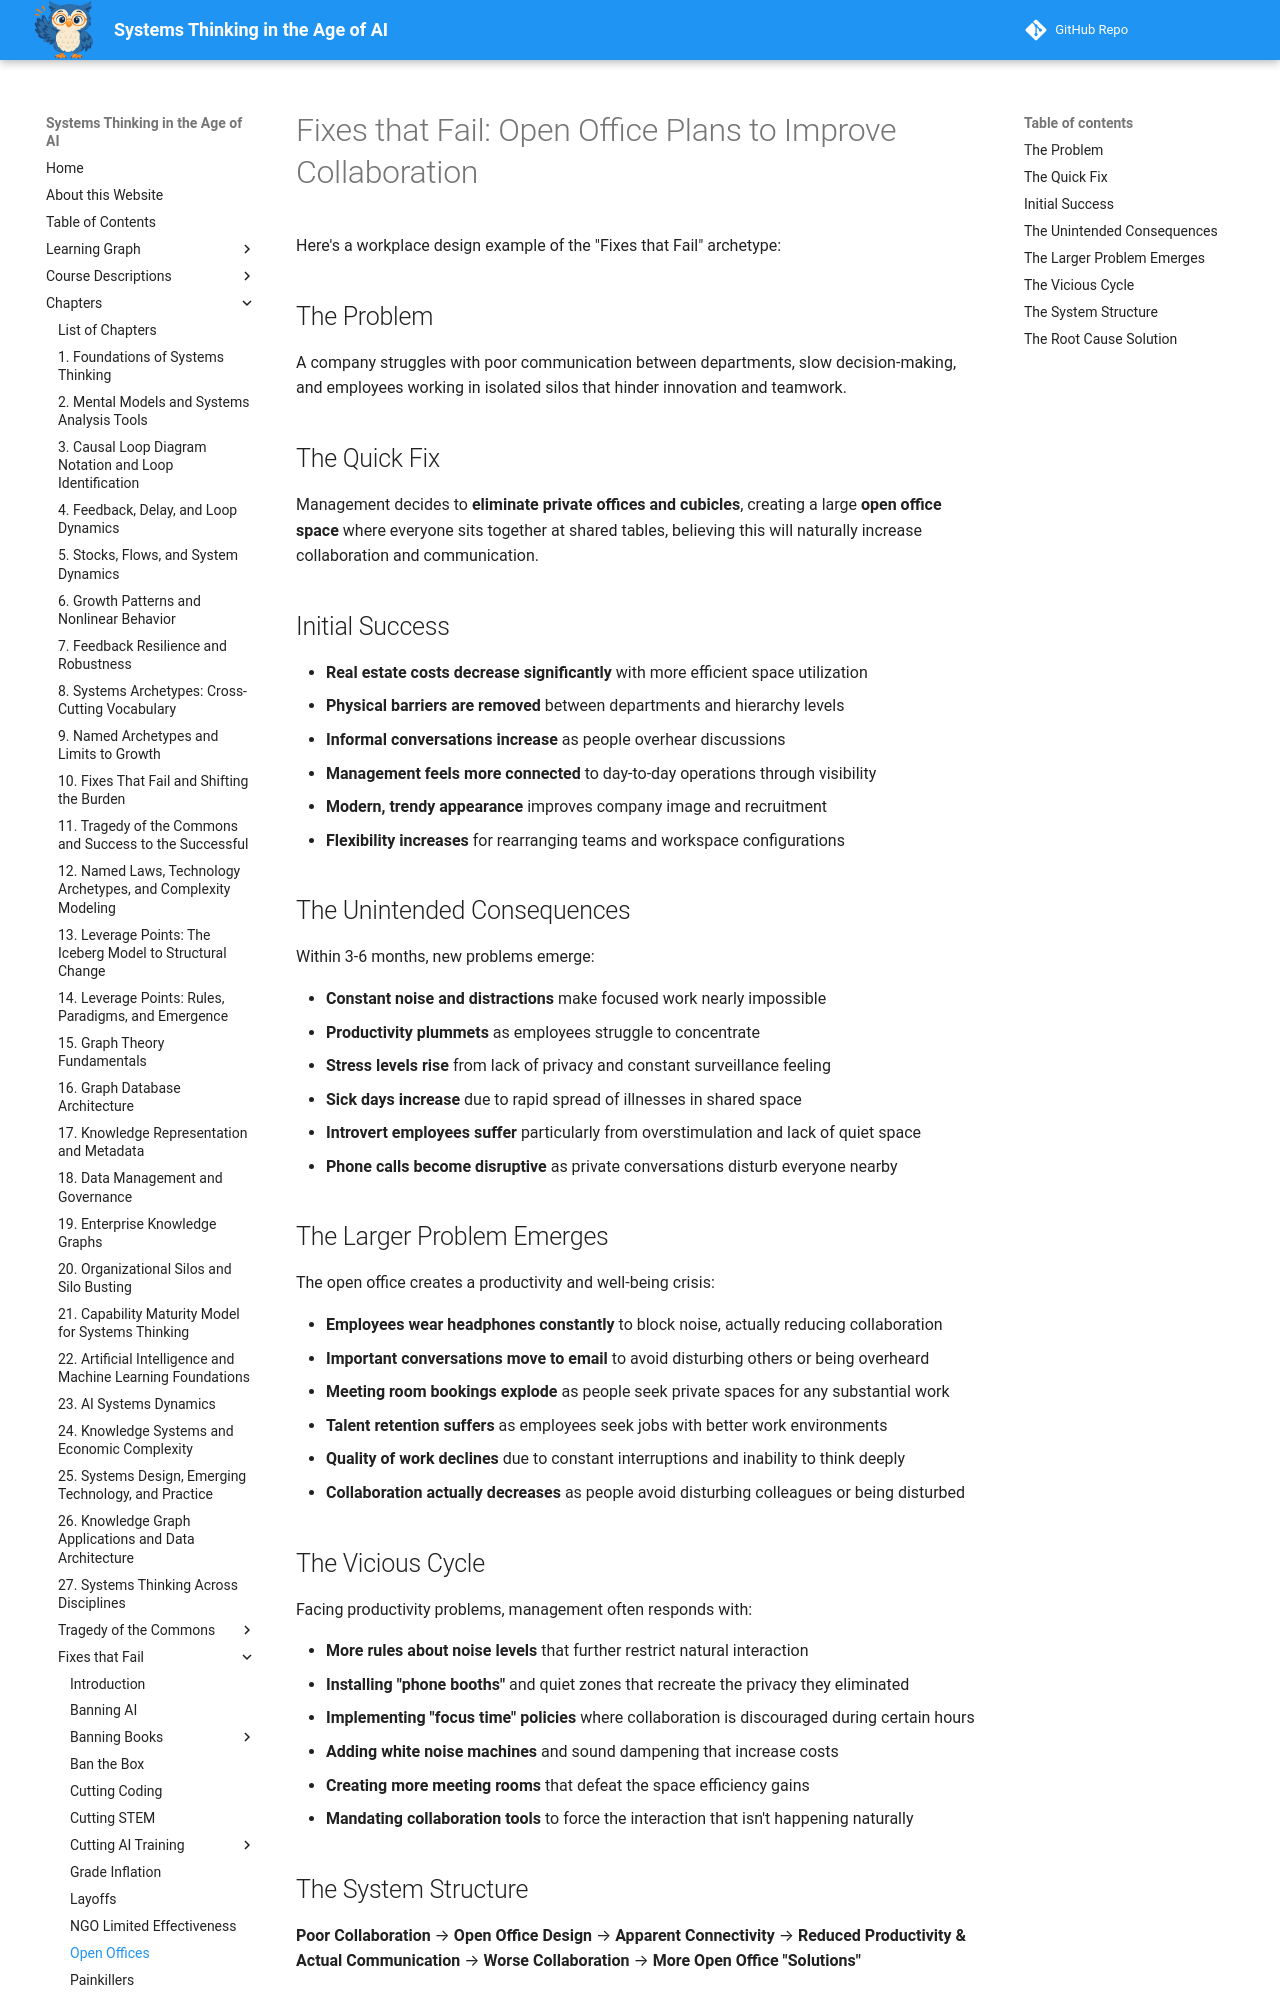

repository: dmccreary/systems-thinking · page: archetypes/fixes-that-fail/open-offices/index.html · generator: mkdocs

# Fixes that Fail: Open Office Plans to Improve Collaboration

Here's a workplace design example of the "Fixes that Fail" archetype:

## The Problem
A company struggles with poor communication between departments, slow decision-making, and employees working in isolated silos that hinder innovation and teamwork.

## The Quick Fix
Management decides to **eliminate private offices and cubicles**, creating a large **open office space** where everyone sits together at shared tables, believing this will naturally increase collaboration and communication.

## Initial Success

- **Real estate costs decrease significantly** with more efficient space utilization
- **Physical barriers are removed** between departments and hierarchy levels
- **Informal conversations increase** as people overhear discussions
- **Management feels more connected** to day-to-day operations through visibility
- **Modern, trendy appearance** improves company image and recruitment
- **Flexibility increases** for rearranging teams and workspace configurations

## The Unintended Consequences
Within 3-6 months, new problems emerge:

- **Constant noise and distractions** make focused work nearly impossible
- **Productivity plummets** as employees struggle to concentrate
- **Stress levels rise** from lack of privacy and constant surveillance feeling
- **Sick days increase** due to rapid spread of illnesses in shared space
- **Introvert employees suffer** particularly from overstimulation and lack of quiet space
- **Phone calls become disruptive** as private conversations disturb everyone nearby

## The Larger Problem Emerges
The open office creates a productivity and well-being crisis:

- **Employees wear headphones constantly** to block noise, actually reducing collaboration
- **Important conversations move to email** to avoid disturbing others or being overheard
- **Meeting room bookings explode** as people seek private spaces for any substantial work
- **Talent retention suffers** as employees seek jobs with better work environments
- **Quality of work declines** due to constant interruptions and inability to think deeply
- **Collaboration actually decreases** as people avoid disturbing colleagues or being disturbed

## The Vicious Cycle
Facing productivity problems, management often responds with:

- **More rules about noise levels** that further restrict natural interaction
- **Installing "phone booths"** and quiet zones that recreate the privacy they eliminated
- **Implementing "focus time" policies** where collaboration is discouraged during certain hours
- **Adding white noise machines** and sound dampening that increase costs
- **Creating more meeting rooms** that defeat the space efficiency gains
- **Mandating collaboration tools** to force the interaction that isn't happening naturally
